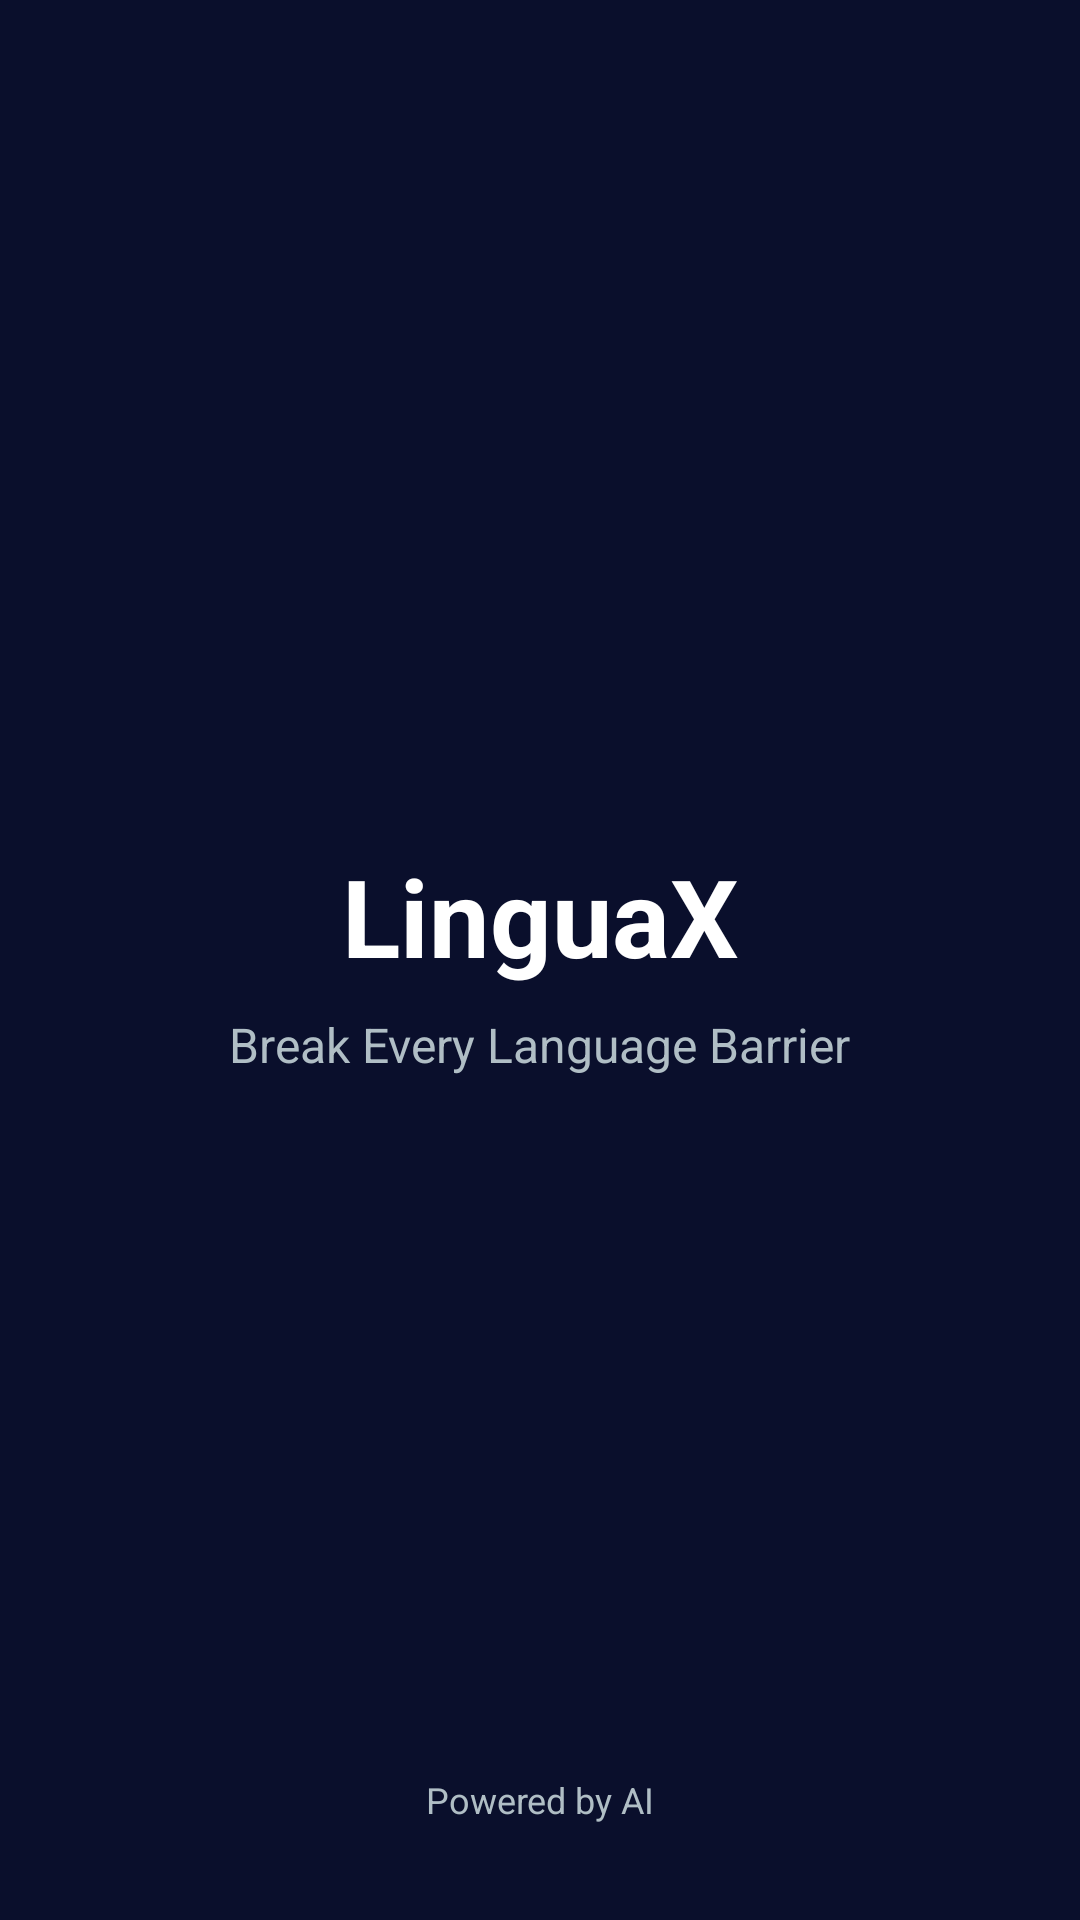

Layout XML and referenced resources for this Android screen:
<!-- AndroidManifest.xml: application theme Theme.LinguaX -->
<!-- res/layout/fragment_splash.xml -->
<?xml version="1.0" encoding="utf-8"?>
<androidx.constraintlayout.widget.ConstraintLayout xmlns:android="http://schemas.android.com/apk/res/android"
    xmlns:app="http://schemas.android.com/apk/res-auto"
    android:layout_width="match_parent"
    android:layout_height="match_parent"
    android:background="@color/deep_navy">

    <TextView
        android:id="@+id/tvAppName"
        android:layout_width="wrap_content"
        android:layout_height="wrap_content"
        android:text="LinguaX"
        android:textColor="@color/white"
        android:textSize="36sp"
        android:textStyle="bold"
        app:layout_constraintBottom_toTopOf="@+id/tvSubtitle"
        app:layout_constraintEnd_toEndOf="parent"
        app:layout_constraintStart_toStartOf="parent"
        app:layout_constraintTop_toTopOf="parent"
        app:layout_constraintVertical_chainStyle="packed" />

    <TextView
        android:id="@+id/tvSubtitle"
        android:layout_width="wrap_content"
        android:layout_height="wrap_content"
        android:layout_marginTop="8dp"
        android:text="@string/subtitle"
        android:textColor="@color/text_secondary"
        android:textSize="16sp"
        app:layout_constraintBottom_toBottomOf="parent"
        app:layout_constraintEnd_toEndOf="parent"
        app:layout_constraintStart_toStartOf="parent"
        app:layout_constraintTop_toBottomOf="@+id/tvAppName" />

    <TextView
        android:layout_width="wrap_content"
        android:layout_height="wrap_content"
        android:layout_marginBottom="32dp"
        android:text="@string/powered_by_ai"
        android:textColor="@color/text_secondary"
        android:textSize="12sp"
        app:layout_constraintBottom_toBottomOf="parent"
        app:layout_constraintEnd_toEndOf="parent"
        app:layout_constraintStart_toStartOf="parent" />

</androidx.constraintlayout.widget.ConstraintLayout>
<!-- resources referenced by this layout -->
<resources>
  <color name="deep_navy">#0A0F2C</color>
  <color name="text_secondary">#B0BEC5</color>
  <color name="white">#FFFFFF</color>
  <string name="powered_by_ai">Powered by AI</string>
  <string name="subtitle">Break Every Language Barrier</string>
  <style name="Theme.LinguaX" parent="Theme.MaterialComponents.DayNight.NoActionBar">
          <item name="colorPrimary">@color/electric_blue</item>
          <item name="colorPrimaryVariant">@color/deep_navy</item>
          <item name="colorOnPrimary">@color/white</item>
          <item name="colorSecondary">@color/soft_purple</item>
          <item name="colorSecondaryVariant">@color/soft_purple</item>
          <item name="colorOnSecondary">@color/white</item>
          <item name="android:statusBarColor">@color/deep_navy</item>
          <item name="android:windowBackground">@color/deep_navy</item>
      </style>
  <color name="electric_blue">#3D5AFE</color>
  <color name="soft_purple">#7C4DFF</color>
</resources>
